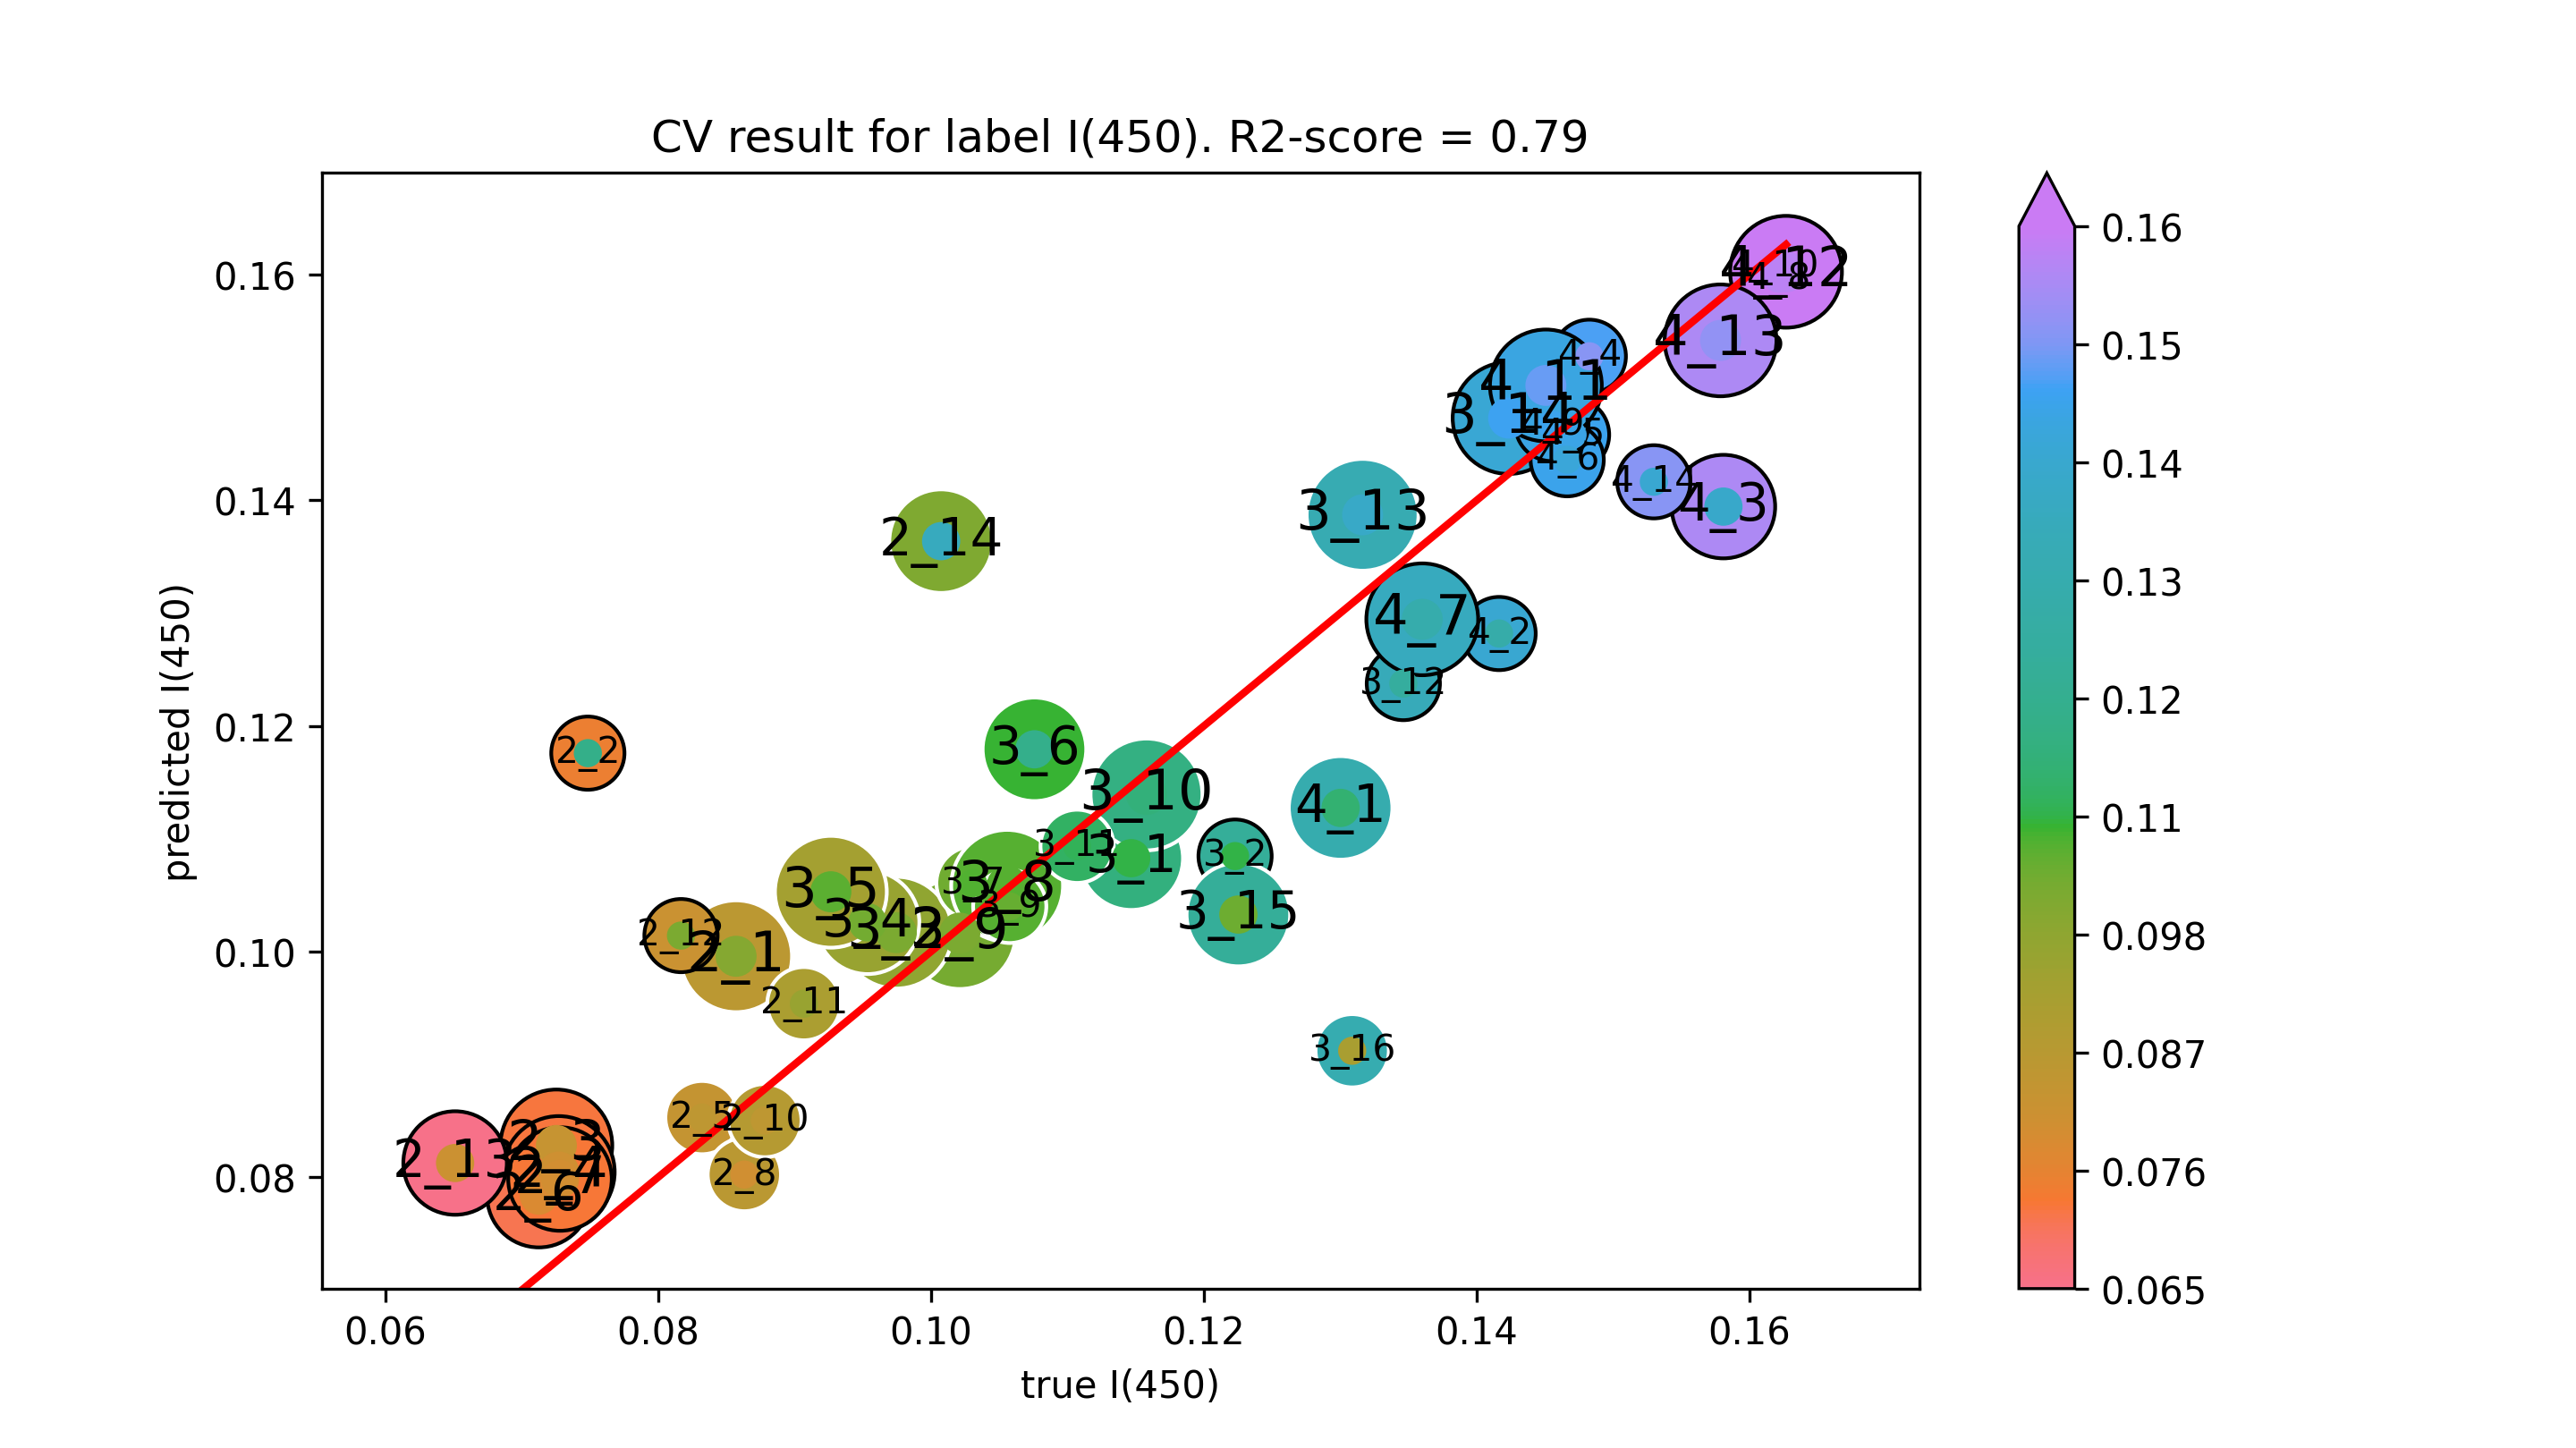

Source data for this figure (header and first rows):
true I(450), predicted I(450)
0.08572, 0.09959
0.07486, 0.1176
0.07255, 0.08282
0.07272, 0.08047
0.08322, 0.08529
0.07126, 0.07837
0.07281, 0.07985
0.08632, 0.08024
0.1021, 0.1016
0.08783, 0.08503
0.09069, 0.09539
0.08168, 0.1014
0.06512, 0.08127
0.1007, 0.1364
0.1147, 0.1083
0.1223, 0.1085
0.09746, 0.1017
0.09535, 0.1026
0.09266, 0.1053
0.1076, 0.1179
0.1031, 0.1061
0.1056, 0.1058
0.1058, 0.104
0.1158, 0.1139
0.1107, 0.1093
0.1346, 0.1238
0.1316, 0.1387
0.1423, 0.1473
0.1225, 0.1033
0.1309, 0.09121
0.13, 0.1127
0.1416, 0.1282
0.1581, 0.1394
0.1483, 0.1528
0.147, 0.1458
0.1466, 0.1436
0.136, 0.1294
0.1621, 0.1597
0.1455, 0.1467
0.1618, 0.1608
0.1451, 0.1502
0.1627, 0.1603
0.1579, 0.1542
0.153, 0.1416
